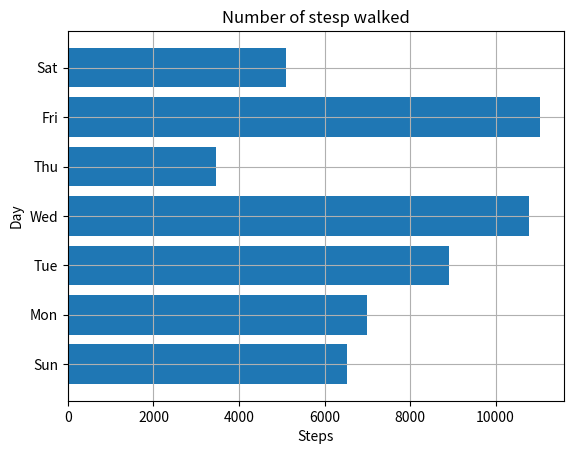

Python code for this plot:
'''
Purpose: Drawing a horizontal bar chart for daily steps
[redacted]
Date: 2024/02/14
'''

import matplotlib.pyplot as plt

def create_bar_chart(data, labels):
    # Number of bars
    num_bars = len(data)
    # This list is the point on the y-axis where each
    # Bar is centered. Here it will be [1, 2, 3 ...]
    positions = range(1, num_bars + 1)
    plt.barh(positions, data, align='center')
    # Set the label of each bar
    plt.yticks(positions, labels)
    plt.xlabel('Steps')
    plt.ylabel('Day')
    plt.title("Number of stesp walked")
    plt.grid()
    plt.show()

if __name__ == '__main__':
    # Number of steps I walked during the past week
    steps_1 = [6534, 7000, 8900, 10786, 3467, 11045, 5095]
    setps_2 = [5398, 4513, 1789, 4055, 2296, 4557, 3071]
    # Corresponding days
    labels = ['Sun', 'Mon', 'Tue', 'Wed', 'Thu', 'Fri', 'Sat']
    create_bar_chart(steps_1, labels)